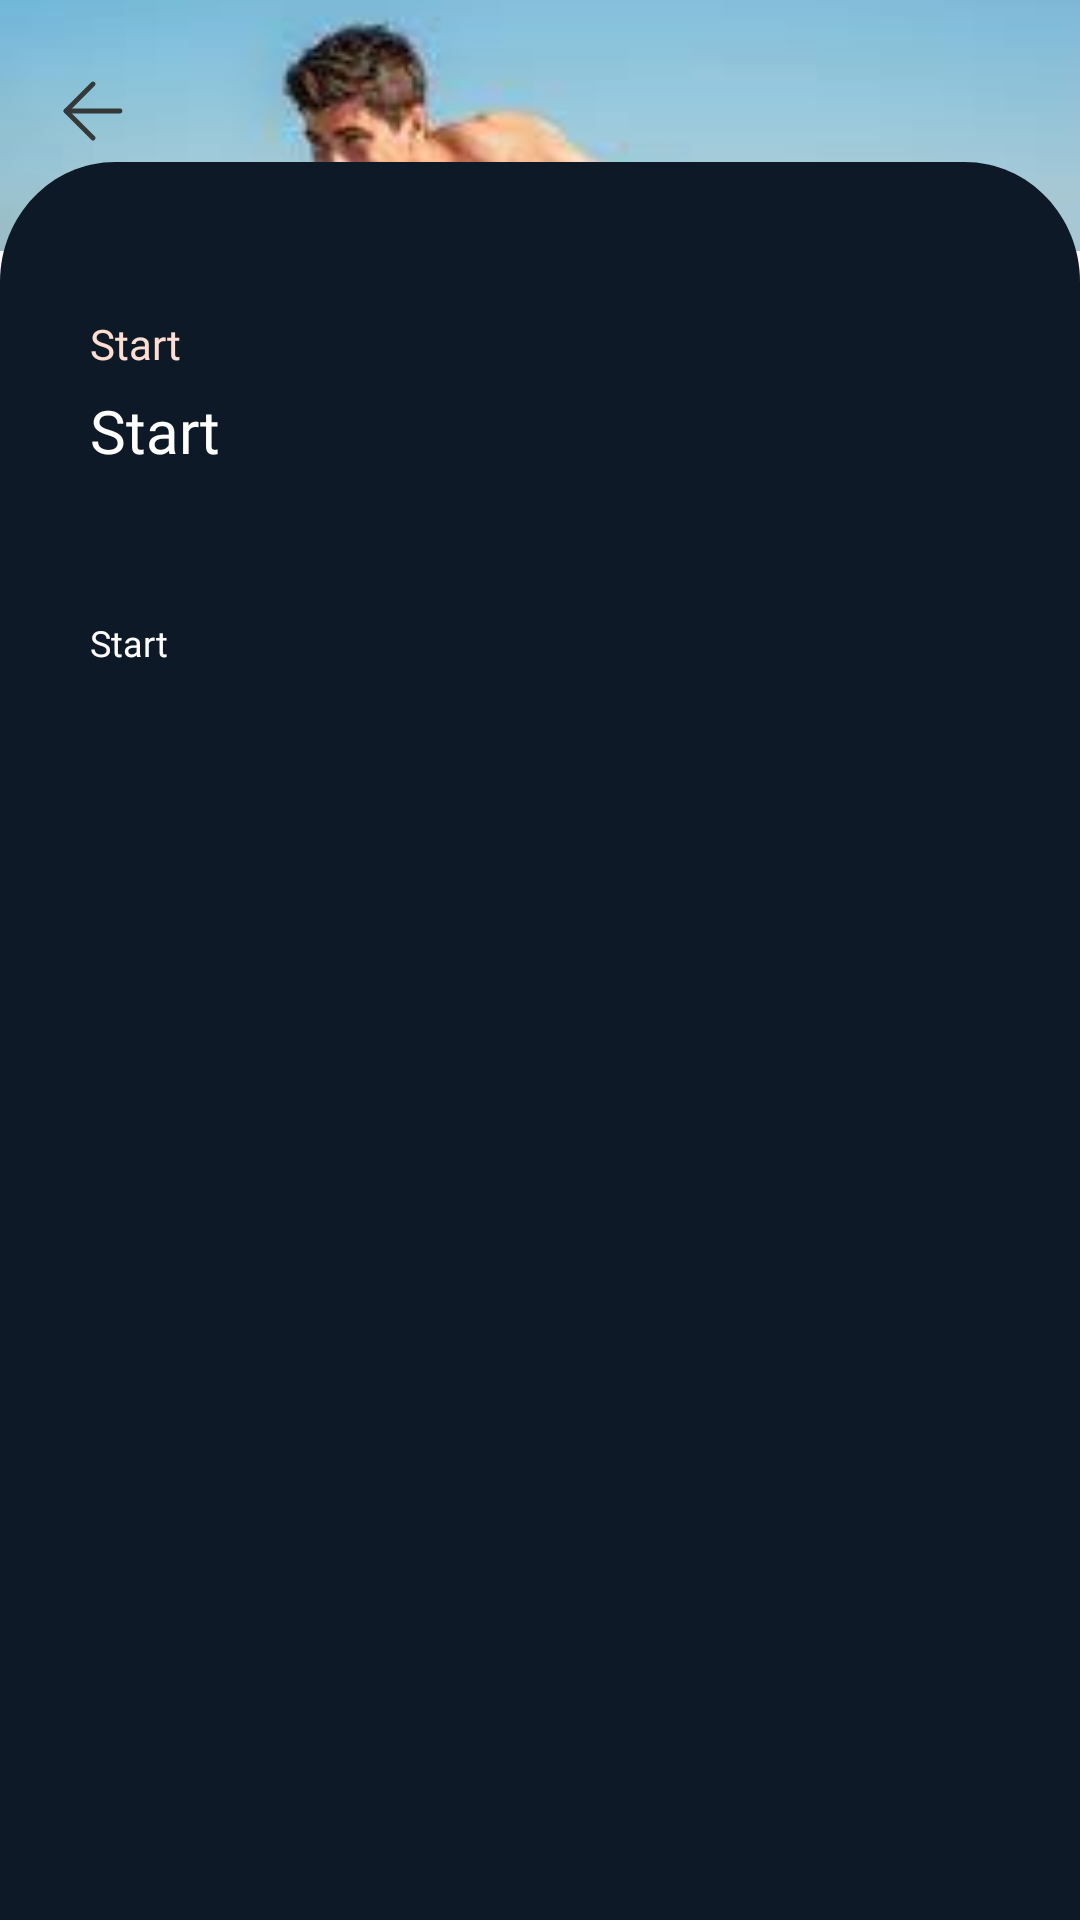

The Android layout XML behind this screen, and the referenced resources:
<!-- AndroidManifest.xml: application theme Theme.NewsApp -->
<!-- res/layout/fragment_news_details.xml -->
<?xml version="1.0" encoding="utf-8"?>
<androidx.constraintlayout.widget.ConstraintLayout xmlns:android="http://schemas.android.com/apk/res/android"
    xmlns:app="http://schemas.android.com/apk/res-auto"
    xmlns:tools="http://schemas.android.com/tools"
    android:layout_width="match_parent"
    android:layout_height="match_parent"
    tools:context=".ui.news_details.NewsDetailsFragment">

    <ImageView
        android:id="@+id/imageView2"
        android:layout_width="0dp"
        android:layout_height="wrap_content"
        android:scaleType="fitXY"
        android:src="@drawable/icon_news_detail_blue_background"
        app:layout_constraintBottom_toBottomOf="parent"
        app:layout_constraintEnd_toEndOf="parent"
        app:layout_constraintStart_toStartOf="parent"
        app:layout_constraintTop_toTopOf="parent"
        app:layout_constraintVertical_bias="1.0" />

    <TextView
        android:id="@+id/tvCategory"
        android:layout_width="wrap_content"
        android:layout_height="wrap_content"
        android:layout_marginStart="30dp"
        android:layout_marginTop="51dp"
        android:layout_marginEnd="30dp"
        android:fontFamily="@font/plusjakartasans_regular"
        android:text="Start"
        android:textColor="@color/pink"
        app:layout_constraintEnd_toEndOf="parent"
        app:layout_constraintHorizontal_bias="0.0"
        app:layout_constraintStart_toStartOf="@+id/imageView2"
        app:layout_constraintTop_toTopOf="@+id/imageView2" />

    <TextView
        android:id="@+id/tvTitle"
        android:layout_width="wrap_content"
        android:layout_height="wrap_content"
        android:layout_marginTop="6dp"
        android:fontFamily="@font/plusjakartasans_bold"
        android:text="Start"
        android:textColor="@color/white"
        android:textSize="20sp"
        app:layout_constraintStart_toStartOf="@+id/tvCategory"
        app:layout_constraintTop_toBottomOf="@+id/tvCategory" />

    <TextView
        android:id="@+id/tvDescription"
        android:layout_width="0dp"
        android:layout_height="0dp"
        android:layout_marginStart="30dp"
        android:layout_marginTop="49dp"
        android:layout_marginEnd="30dp"
        android:fontFamily="@font/plusjakartasans_regular"
        android:text="Start"
        android:textColor="@color/white"
        android:textSize="12sp"
        app:layout_constraintBottom_toBottomOf="@+id/imageView2"
        app:layout_constraintEnd_toEndOf="parent"
        app:layout_constraintStart_toStartOf="parent"
        app:layout_constraintTop_toBottomOf="@+id/tvTitle" />

    <ImageView
        android:id="@+id/btnBack"
        android:layout_width="wrap_content"
        android:layout_height="wrap_content"
        android:layout_marginStart="21dp"
        android:layout_marginTop="27dp"
        android:src="@drawable/icon_button_back"
        app:layout_constraintStart_toStartOf="parent"
        app:layout_constraintTop_toTopOf="parent" />

    <ImageView
        android:id="@+id/ivNewsDetailImage"
        android:layout_width="0dp"
        android:layout_height="0dp"
        android:layout_marginBottom="-30dp"
        android:scaleType="centerCrop"
        android:src="@drawable/resource__"
        android:translationZ="-1dp"
        app:layout_constraintBottom_toTopOf="@+id/imageView2"
        app:layout_constraintEnd_toEndOf="parent"
        app:layout_constraintStart_toStartOf="parent"
        app:layout_constraintTop_toTopOf="parent" />
</androidx.constraintlayout.widget.ConstraintLayout>
<!-- resources referenced by this layout -->
<resources>
  <color name="pink">#FFDED2</color>
  <color name="white">#FFFFFFFF</color>
  <!-- drawable icon_button_back (drawable) -->
  <vector xmlns:android="http://schemas.android.com/apk/res/android"
      android:width="20dp"
      android:height="20dp"
      android:viewportWidth="20"
      android:viewportHeight="20">
    <path
        android:pathData="M19,10H1"
        android:strokeLineJoin="round"
        android:strokeWidth="1.6"
        android:fillColor="#00000000"
        android:strokeColor="#333939"
        android:strokeLineCap="round"/>
    <path
        android:pathData="M10,19L1,10L10,1"
        android:strokeLineJoin="round"
        android:strokeWidth="1.6"
        android:fillColor="#00000000"
        android:strokeColor="#333939"
        android:strokeLineCap="round"/>
  </vector>
  <!-- drawable icon_news_detail_blue_background (drawable) -->
  <vector xmlns:android="http://schemas.android.com/apk/res/android"
      android:width="375dp"
      android:height="586dp"
      android:viewportWidth="375"
      android:viewportHeight="586">
    <path
        android:pathData="M0,40C0,17.91 17.91,0 40,0H335C357.09,0 375,17.91 375,40V586H0V40Z"
        android:fillColor="#0E1928"/>
  </vector>
  <!-- drawable resource__: jpeg bitmap (drawable-xxxhdpi, 4962 bytes) -->
  <style name="Theme.NewsApp" parent="Base.Theme.NewsApp" />
  <style name="Base.Theme.NewsApp" parent="Theme.Material3.DayNight.NoActionBar">
          <item name="colorPrimaryVariant">@color/dark_blue</item>
          <item name="android:statusBarColor">?attr/colorPrimaryVariant</item>
      </style>
  <color name="dark_blue">#0E1928</color>
</resources>
